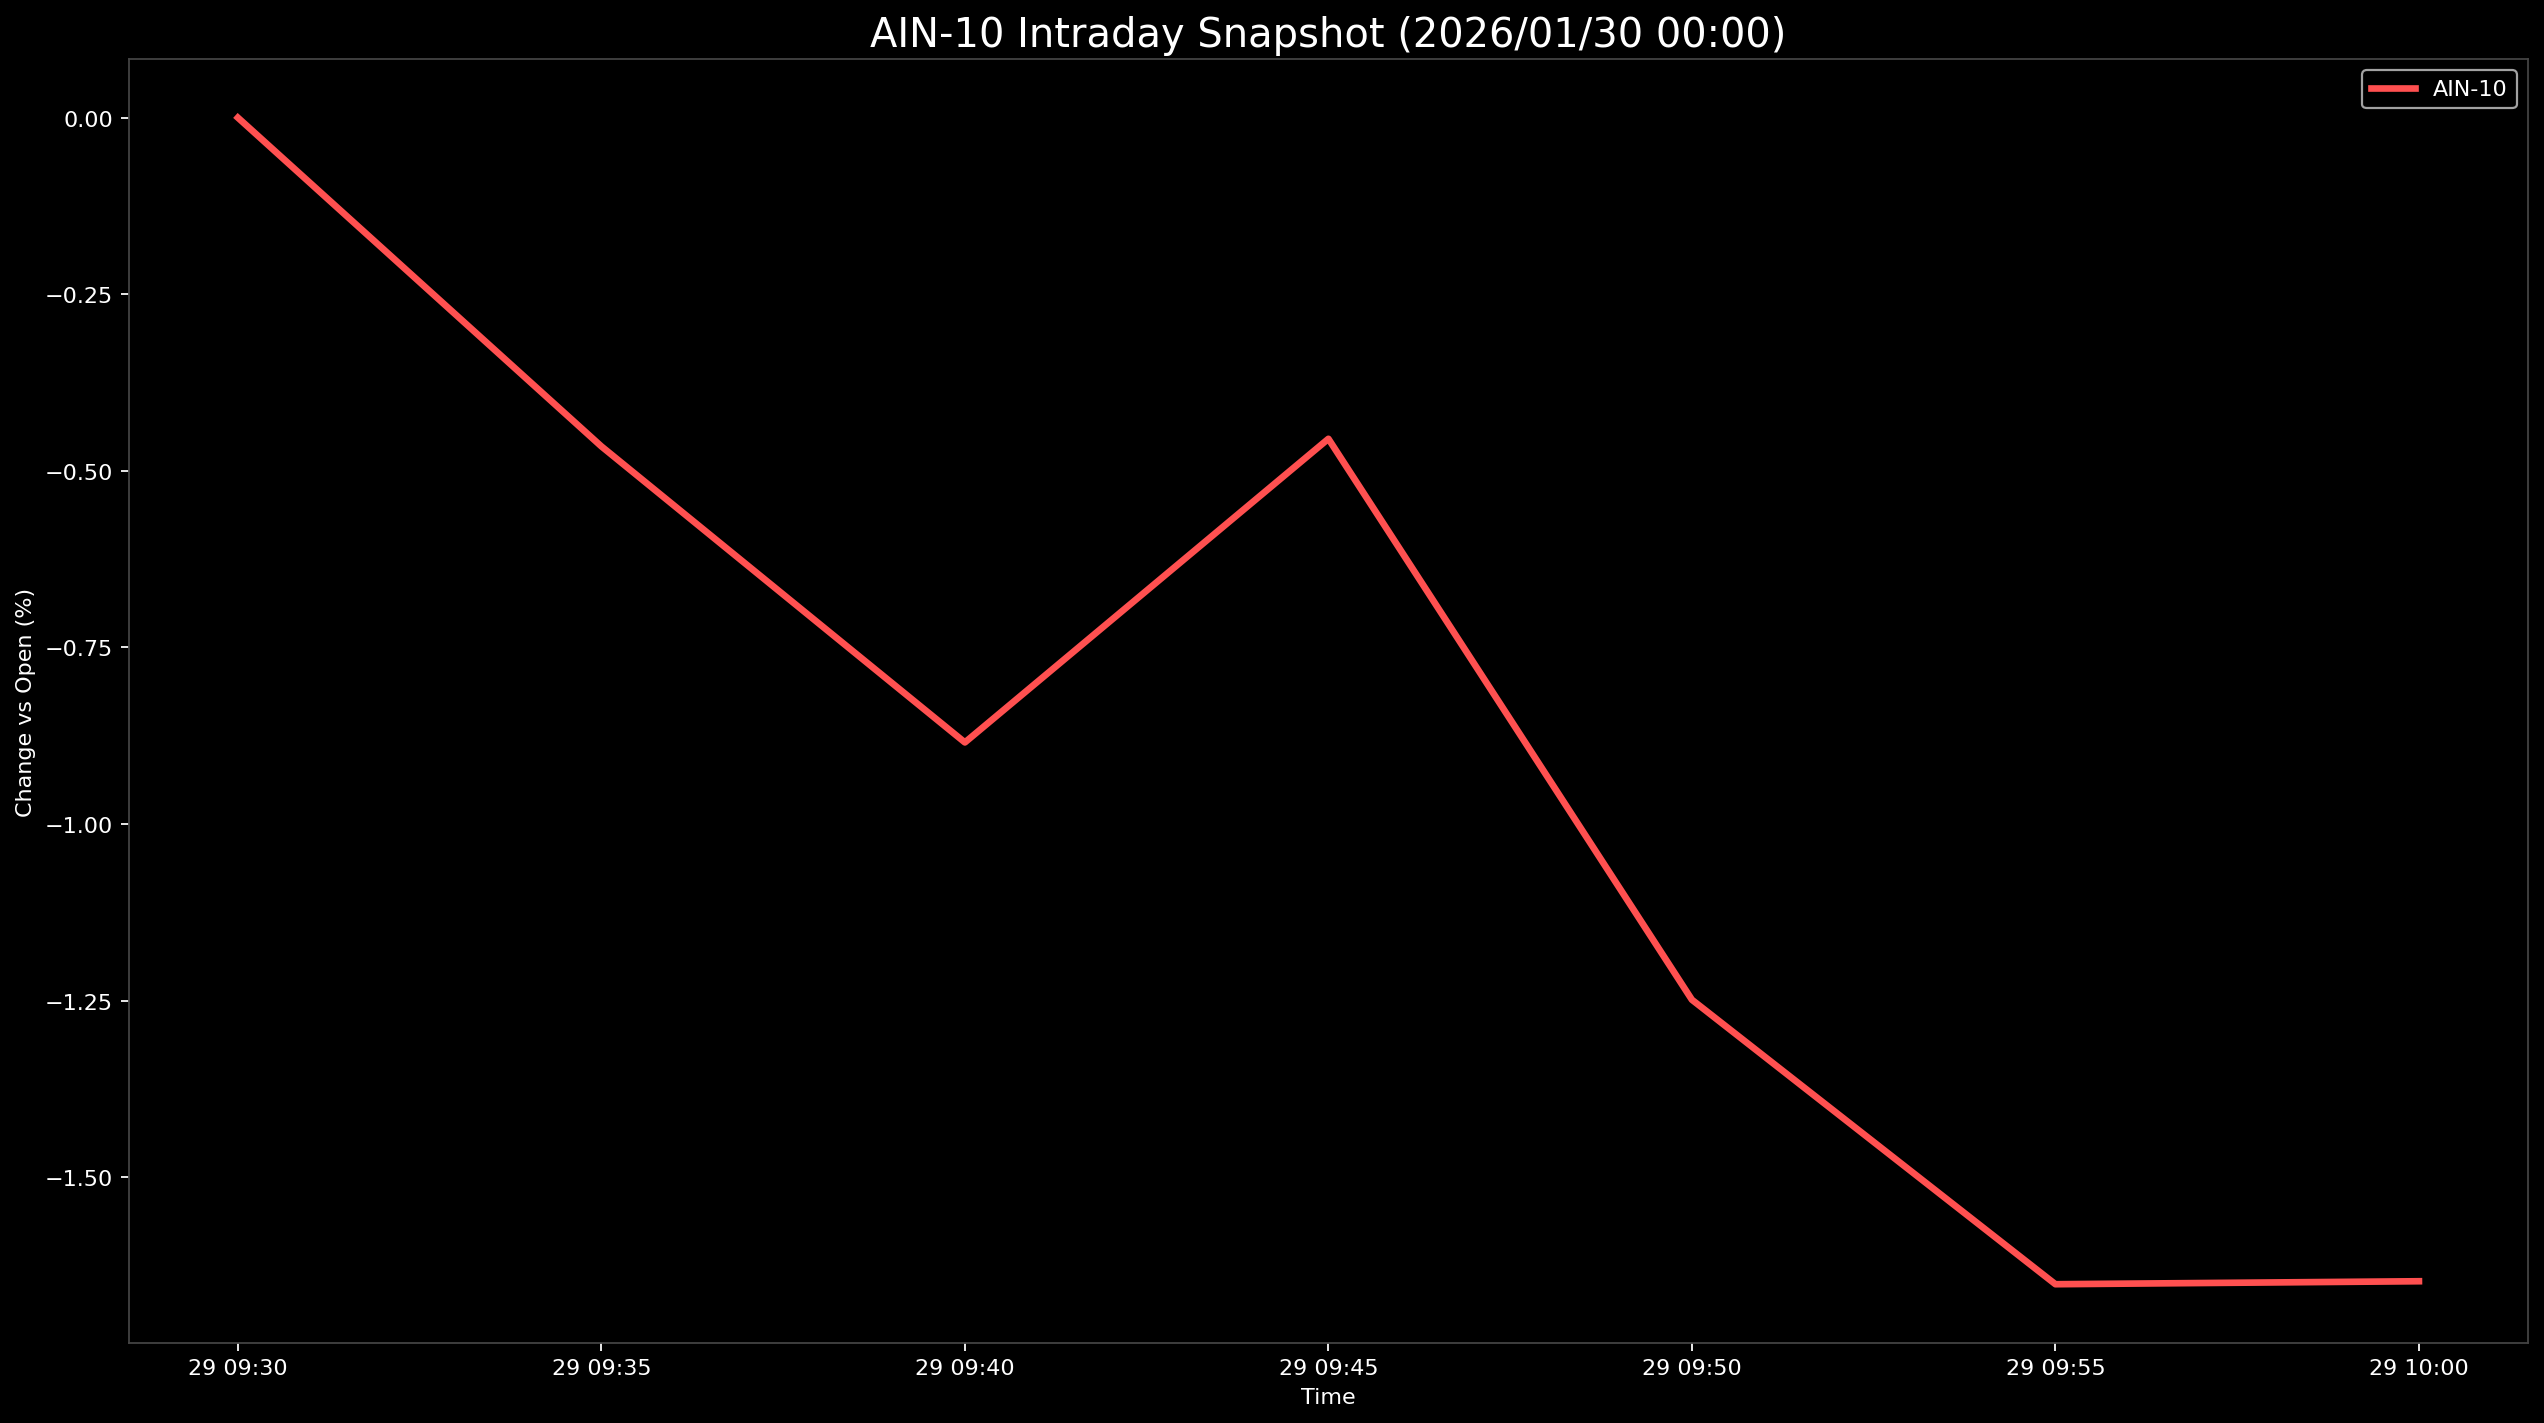

The data file committed next to this chart (first rows):
Datetime, AIN-10
2026-01-29 09:30:00, 0.0
2026-01-29 09:35:00, -0.4654
2026-01-29 09:40:00, -0.8845
2026-01-29 09:45:00, -0.4547
2026-01-29 09:50:00, -1.249
2026-01-29 09:55:00, -1.652
2026-01-29 10:00:00, -1.647
